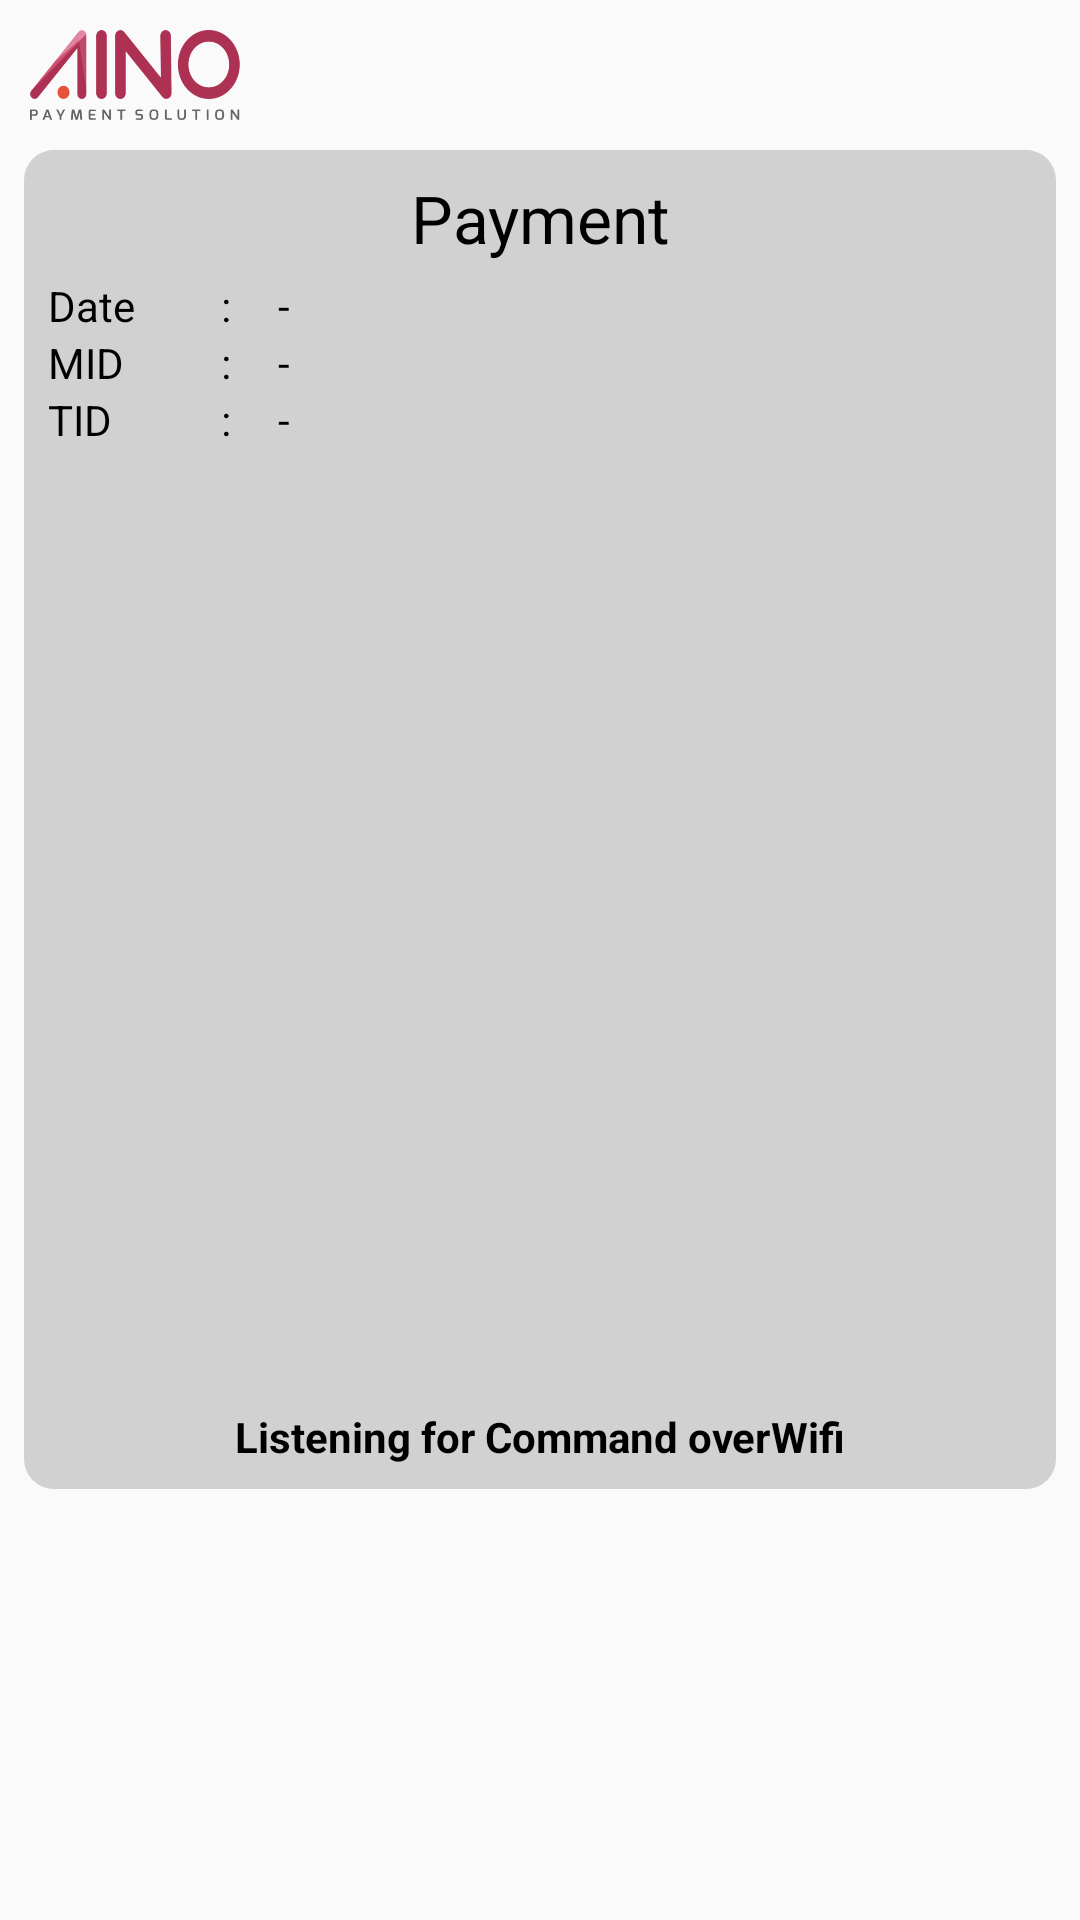

Android layout source for this screen:
<!-- AndroidManifest.xml: activity theme Theme.AppCompat.Light.NoActionBar -->
<!-- res/layout/activity_payment.xml -->
<?xml version="1.0" encoding="utf-8"?>
<android.support.constraint.ConstraintLayout xmlns:android="http://schemas.android.com/apk/res/android"
    xmlns:app="http://schemas.android.com/apk/res-auto"
    xmlns:tools="http://schemas.android.com/tools"
    android:layout_width="match_parent"
    android:layout_height="match_parent"
    tools:context=".MainActivity">

    <ImageView
        android:id="@+id/gambaratas"
        android:layout_width="70dp"
        android:layout_height="30dp"
        android:layout_marginStart="10dp"
        android:layout_marginTop="10dp"
        android:background="@drawable/aino"
        app:layout_constraintStart_toStartOf="parent"
        app:layout_constraintTop_toTopOf="parent" />

    <ImageView
        android:id="@+id/gambaratas1"
        android:layout_width="30dp"
        android:visibility="gone"
        android:layout_height="30dp"
        android:layout_marginTop="10dp"
        android:layout_marginEnd="8dp"
        android:background="@drawable/settings"
        app:layout_constraintEnd_toEndOf="parent"
        app:layout_constraintTop_toTopOf="parent" />

    <RelativeLayout
        style="@style/layoutstle"
        android:layout_width="match_parent"
        android:layout_height="wrap_content"
        android:layout_marginStart="8dp"
        android:layout_marginTop="10dp"
        android:layout_marginEnd="8dp"
        android:padding="8dp"
        app:layout_constraintEnd_toEndOf="parent"
        app:layout_constraintStart_toStartOf="parent"
        app:layout_constraintTop_toBottomOf="@+id/gambaratas">

        <TableLayout
            android:id="@+id/tablelblpayment"
            android:layout_width="match_parent"
            android:layout_height="wrap_content">

            <TableRow
                android:layout_width="match_parent"
                android:layout_height="match_parent">

                <TextView
                    android:id="@+id/textView84"
                    android:layout_width="0dp"
                    android:layout_height="match_parent"
                    android:layout_weight="1"
                    android:gravity="center_horizontal"
                    android:singleLine="true"
                    android:layout_marginBottom="5dp"
                    android:text="@string/payment"
                    android:textAppearance="?android:attr/textAppearanceLarge"
                    android:textColor="@color/black" />
            </TableRow>

            <TableRow
                android:layout_width="match_parent"
                android:id="@+id/layip"
                android:visibility="gone"
                android:layout_height="match_parent">

                <TextView
                    android:layout_width="0dp"
                    android:layout_height="match_parent"
                    android:layout_weight="15"
                    android:text="@string/my_ip"
                    android:textColor="@color/black" />

                <TextView
                    android:layout_width="0dp"
                    android:layout_height="match_parent"
                    android:layout_weight="5"
                    android:text=":"
                    android:textColor="@color/black" />

                <TextView
                    android:id="@+id/text_ipaddress"
                    android:layout_width="0dp"
                    android:layout_height="match_parent"
                    android:layout_weight="65"
                    android:text="-"
                    android:textColor="@color/black" />
            </TableRow>

            <TableRow
                android:layout_width="match_parent"
                android:layout_height="match_parent">

                <TextView
                    android:id="@+id/textView79"
                    android:layout_width="0dp"
                    android:layout_height="match_parent"
                    android:layout_weight="15"
                    android:text="@string/date"
                    android:textColor="@color/black" />

                <TextView
                    android:id="@+id/textView83"
                    android:layout_width="0dp"
                    android:layout_height="match_parent"
                    android:layout_weight="5"
                    android:text=":"
                    android:textColor="@color/black" />

                <TextView
                    android:id="@+id/text_datetrf"
                    android:layout_width="0dp"
                    android:layout_height="match_parent"
                    android:layout_weight="65"
                    android:text="-"
                    android:textColor="@color/black" />
            </TableRow>

            <TableRow
                android:layout_width="fill_parent"
                android:layout_height="fill_parent">

                <TextView
                    android:id="@+id/textView48"
                    android:layout_width="0dp"
                    android:layout_height="match_parent"
                    android:layout_weight="15"
                    android:text="@string/mid"
                    android:textColor="@color/black" />

                <TextView
                    android:id="@+id/textView50"
                    android:layout_width="0dp"
                    android:layout_height="match_parent"
                    android:layout_weight="5"
                    android:text=":"
                    android:textColor="@color/black" />

                <TextView
                    android:id="@+id/text_midtrf"
                    android:layout_width="0dp"
                    android:layout_height="match_parent"
                    android:layout_weight="65"
                    android:text="-"
                    android:textColor="@color/black" />
            </TableRow>

            <TableRow
                android:layout_width="fill_parent"
                android:layout_height="fill_parent">

                <TextView
                    android:id="@+id/textView118"
                    android:layout_width="0dp"
                    android:layout_height="wrap_content"
                    android:layout_weight="15"
                    android:text="@string/tid"
                    android:textColor="@color/black" />

                <TextView
                    android:id="@+id/textView119"
                    android:layout_width="0dp"
                    android:layout_height="match_parent"
                    android:layout_weight="5"
                    android:text=":"
                    android:textColor="@color/black" />

                <TextView
                    android:id="@+id/text_tidtrf"
                    android:layout_width="0dp"
                    android:layout_height="match_parent"
                    android:layout_weight="65"
                    android:text="-"
                    android:textColor="@color/black" />
            </TableRow>
        </TableLayout>

        <ImageView
            android:id="@+id/gbrqr"
            android:layout_width="300dp"
            android:layout_below="@id/tablelblpayment"
            android:layout_height="300dp"
            android:layout_centerHorizontal="true"
            android:layout_marginBottom="10dp"
            android:layout_marginTop="10dp" />

        <LinearLayout
            android:layout_width="match_parent"
            android:layout_height="wrap_content"
            android:layout_below="@id/gbrqr"
            android:layout_centerHorizontal="true"
            android:gravity="center">

            <TextView
                android:layout_width="wrap_content"
                android:layout_height="wrap_content"
                android:id="@+id/typeconnpayawal"
                android:text="@string/listening_for_command"
                android:textColor="@color/black"
                android:textStyle="bold" />

            <TextView
                android:id="@+id/typeconnpay"
                android:layout_width="wrap_content"
                android:layout_height="wrap_content"
                android:text="Wifi"
                android:textColor="@color/black"
                android:textStyle="bold" />
        </LinearLayout>
    </RelativeLayout>

</android.support.constraint.ConstraintLayout>
<!-- resources referenced by this layout -->
<resources>
  <color name="black">#000000</color>
  <!-- drawable aino: png bitmap (drawable, 21837 bytes) -->
  <string name="date">Date</string>
  <string name="listening_for_command">Listening for Command over</string>
  <string name="mid">MID</string>
  <string name="my_ip">My IP :</string>
  <string name="payment">Payment</string>
  <string name="tid">TID</string>
  <style name="layoutstle">
          <item name="android:background">@drawable/shape_lay</item>
      </style>
  <!-- drawable shape_lay (drawable) -->
  <?xml version="1.0" encoding="utf-8"?>
  <shape xmlns:android="http://schemas.android.com/apk/res/android"
      android:shape="rectangle">
      <corners
          android:topLeftRadius="10dp"
          android:topRightRadius="10dp"
          android:bottomLeftRadius="10dp"
          android:bottomRightRadius="10dp" />
      <padding
          android:left="5dp"
          android:top="5dp"
          android:right="5dp"
          android:bottom="5dp" />
      <solid
          android:color="@color/grey" />
  </shape>
  <color name="grey">#D1D1D1</color>
</resources>
